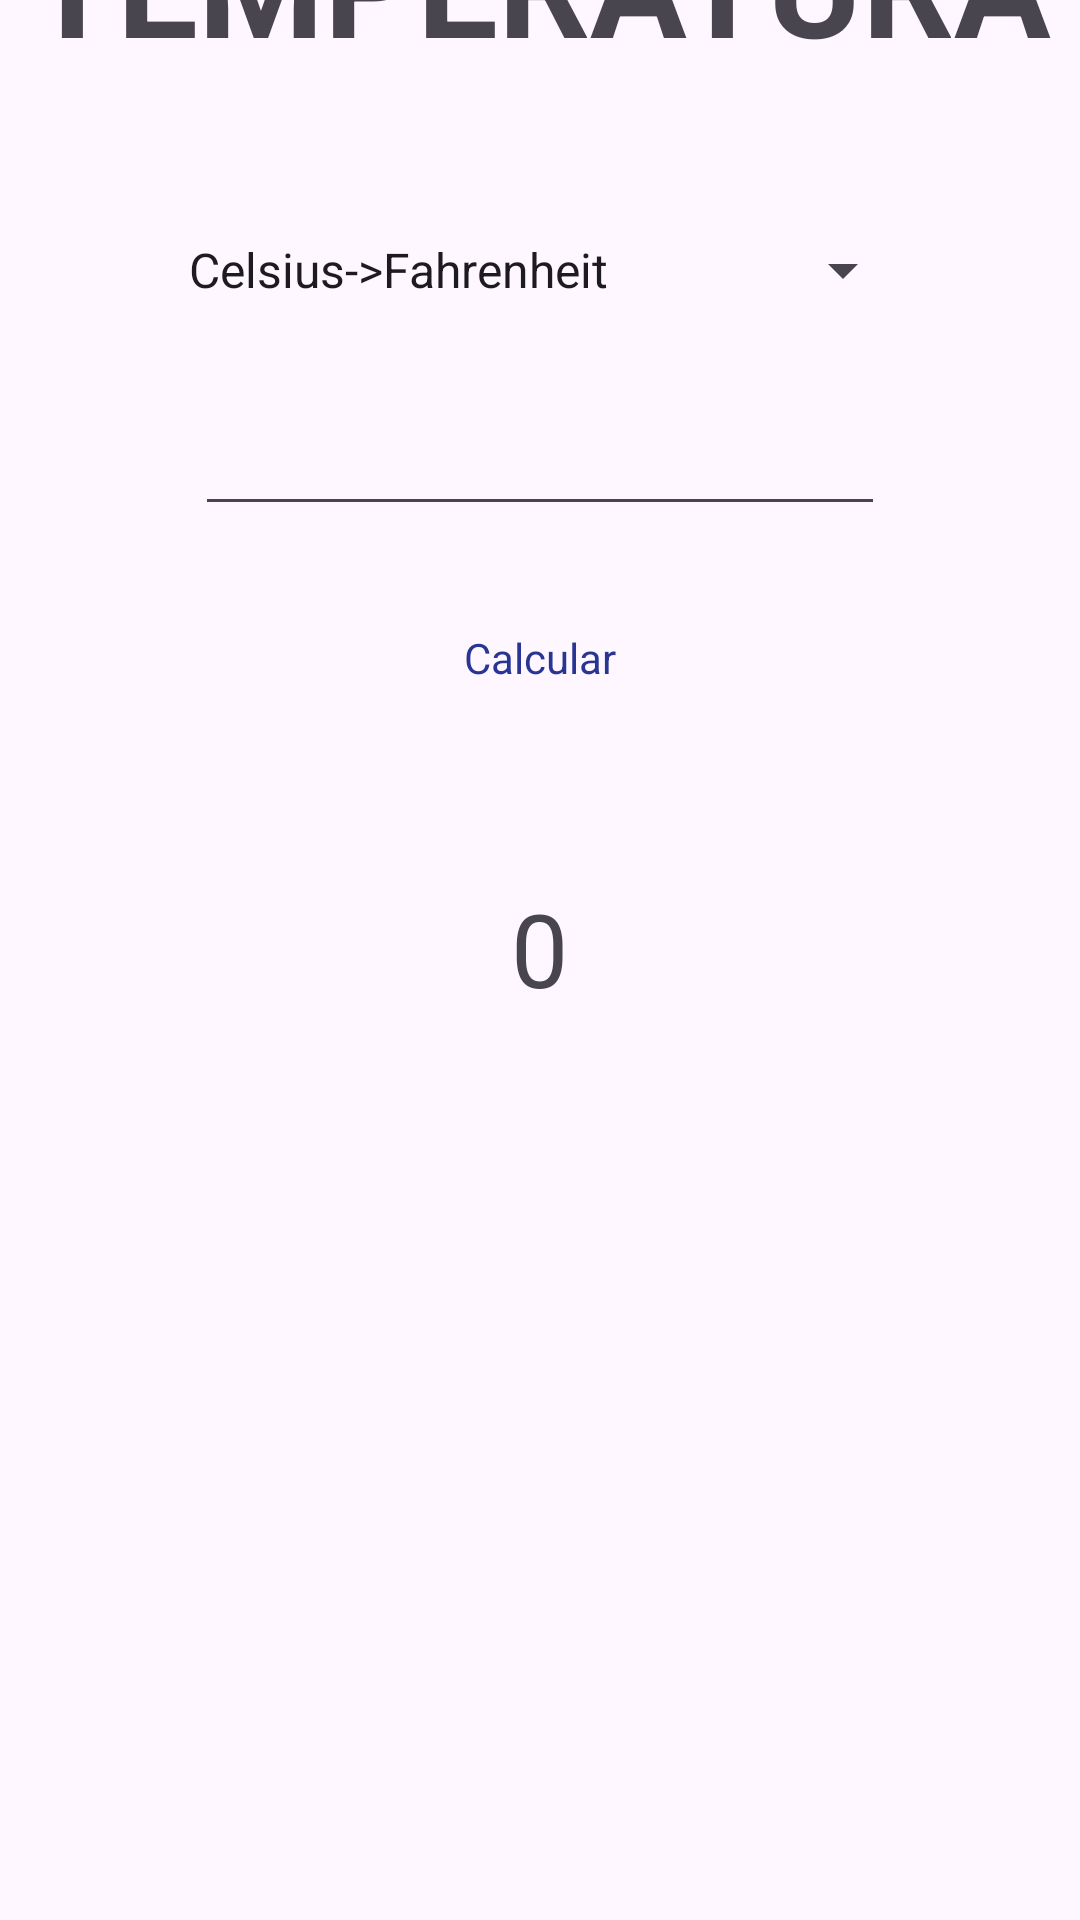

Here is an Android app screen rendered from its layout file. Give the layout XML and the strings, colors and styles it references.
<!-- AndroidManifest.xml: application theme Theme.TestPI -->
<!-- res/layout/activity_temperatura.xml -->
<?xml version="1.0" encoding="utf-8"?>
<LinearLayout xmlns:android="http://schemas.android.com/apk/res/android"
    xmlns:app="http://schemas.android.com/apk/res-auto"
    xmlns:tools="http://schemas.android.com/tools"
    android:layout_width="match_parent"
    android:layout_height="match_parent"
    android:gravity="center"
    android:orientation="vertical"
    tools:context=".MainActivity">

    <TextView
        android:id="@+id/textView"
        android:layout_width="wrap_content"
        android:layout_height="wrap_content"
        android:layout_marginBottom="40dp"
        android:text="@string/TEMPERATURA"
        android:textSize="48sp"
        android:textStyle="bold" />

    <Spinner
        android:id="@+id/spinnerTemperatura"
        android:layout_width="wrap_content"
        android:layout_height="wrap_content"
        android:layout_marginBottom="20dp"
        android:entries="@array/Temperatura"
        android:minWidth="250dp"
        android:minHeight="48dp" />

    <EditText
        android:id="@+id/valorTemperatura"
        android:layout_width="wrap_content"
        android:layout_height="wrap_content"
        android:width="230dp"
        android:ems="10"
        android:inputType="numberDecimal"
        tools:ignore="SpeakableTextPresentCheck,TouchTargetSizeCheck" />

    <Button
        android:id="@+id/btnCalcularTemperatura"
        style="@style/Widget.Material3.Button"
        android:layout_width="wrap_content"
        android:layout_height="wrap_content"
        android:layout_marginTop="20dp"
        android:width="250dp"
        android:backgroundTint="#29B6F6"
        android:text="@string/Calcular"
        android:textAlignment="center"
        android:textAppearance="@style/TextAppearance.AppCompat.Body1"
        android:textColor="#283593" />

    <TextView
        android:id="@+id/resultadoTemperatura"
        android:layout_width="wrap_content"
        android:layout_height="wrap_content"
        android:layout_marginTop="50dp"
        android:text="0"
        android:textAlignment="center"
        android:textSize="34sp" />

    <ImageView
        android:id="@+id/imageView4"
        android:layout_width="match_parent"
        android:layout_height="300dp"
        android:layout_marginTop="40dp"
        android:scaleType="centerCrop"
        app:srcCompat="@mipmap/tempe1" />

</LinearLayout>
<!-- resources referenced by this layout -->
<resources>
  <string-array name="Temperatura">
          <item>Celsius-&gt;Fahrenheit</item>
          <item>Fahrenheit-&gt;Celsius</item>
          <item>Kelvin-&gt;Celsius</item>
          <item>Kelvin-&gt;Fahrenheit</item>
          <item>Fahrenheit-&gt;Kelvin</item>
          <item>Celsius-&gt;Kelvin</item>
      </string-array>
  <string name="Calcular">Calcular</string>
  <string name="TEMPERATURA">TEMPERATURA</string>
  <style name="Theme.TestPI" parent="Base.Theme.TestPI" />
  <style name="Base.Theme.TestPI" parent="Theme.Material3.DayNight.NoActionBar">
          
          
      </style>
</resources>
